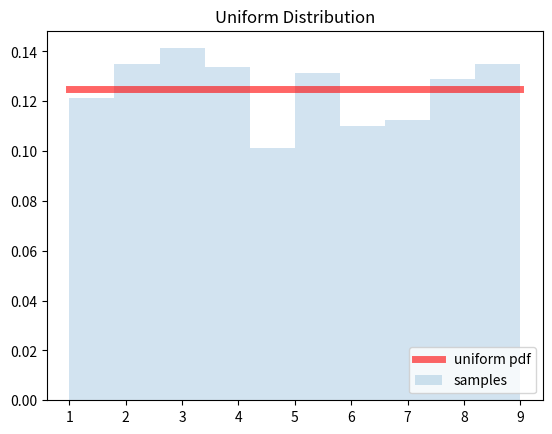
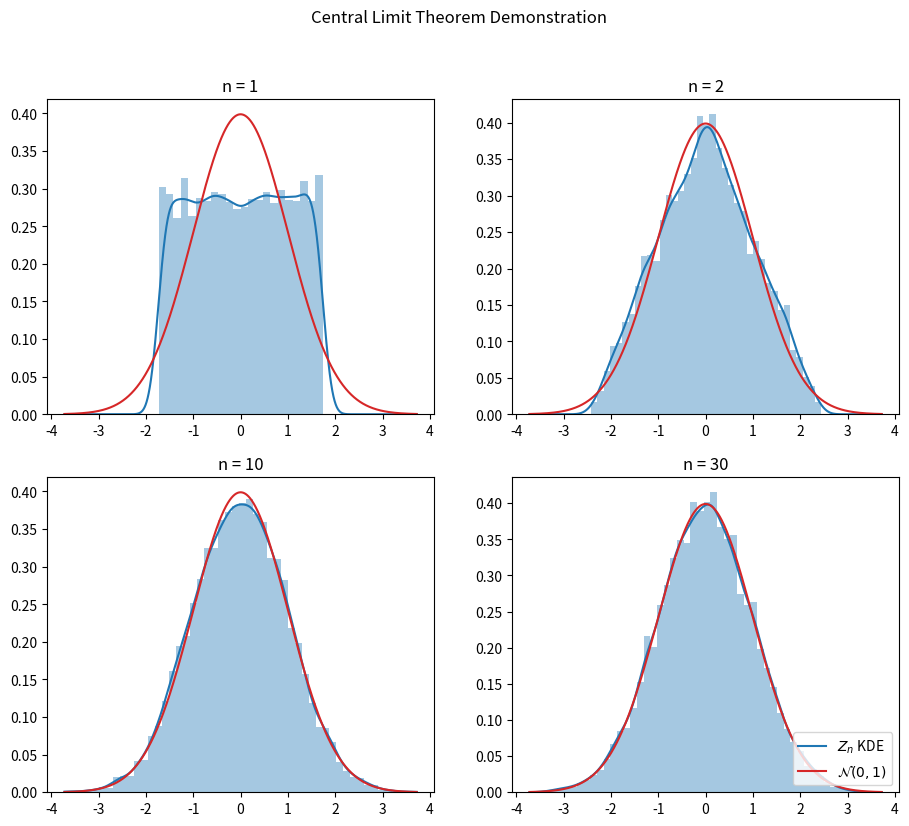

Write Python code to recreate these figures, in order.
#!/Users/<user>/anaconda3/envs/insight/bin/python3
#==============================================================================
#     File: central_limit_thm.py
#  Created: 07/08/2018, 14:55
#   Author: Bernie Roesler
#
"""
  Description: Example central limit theorem proofs
"""
#==============================================================================

import warnings
warnings.simplefilter('default', UserWarning)

import pandas as pd
import numpy as np
import matplotlib.pyplot as plt
import seaborn as sns

from scipy import stats
from scipy.stats import uniform, norm, gaussian_kde, ttest_1samp, kstest

plt.ion()
np.random.seed(56) # ensure reproducibility
# plt.close('all')

# Globals
samples = int(1e4)
res = 1e-4

def convolve_dist(dist, n, samples=1000, norm_out=True):
    """Convolve a distribution n times.
    For a random variable X, 
        Sn = X1 + X2 + ... + Xn

    Parameters
    ----------
    dist : rv_continuous
        continuous distrubution object, i.e. scipy.stats.norm
    n : int
        number of convolutions to make
    samples : int, optional, default=1000
        number of samples to draw for each convolution
    norm_out : boolean, optional, default=True
        normalize output to Z-score: (S - n*dist.mean()) / np.sqrt(n*dist.var())
    
    Returns
    -------
    out : ndarray, shape (samples,)
        if norm_out, out = Zn values, otherwise out = Sn values
    """
    Sn = np.zeros(samples)
    for i in range(n):
        # Draw from distribution and add to sum
        Sn += dist.rvs(size=samples)

    if norm_out:
        Zn = (Sn - n*dist.mean()) / np.sqrt(n*dist.var()) # normalize Sn
        return Zn
    else:
        return Sn

# Define standard normal distribution
N = norm(loc=0, scale=1)

# Define test distribution
a = 1
b = 9 # s.t. pdf = 1/8 = 0.125
U = uniform(loc=a, scale=b-a)     # ~ U[loc, loc+scale]

#------------------------------------------------------------------------------ 
#        Plot the pdf of the test distribution
#------------------------------------------------------------------------------
# Draw samples on the range where pdf has support
x = np.linspace(U.ppf(res), U.ppf(1-res), 100)

fig = plt.figure(1)
fig.clf()
ax = plt.gca()
ax.set_title('Uniform Distribution')
ax.plot(x, U.pdf(x), 'r-', lw=5, alpha=0.6, label='uniform pdf')

# Draw from the distribution and display the histogram
r = U.rvs(size=int(1e3))
ax.hist(r, density=True, histtype='stepfilled', alpha=0.2, label='samples')
ax.legend(loc='lower right')

#------------------------------------------------------------------------------ 
#        Determine n to match N(0,1)
#------------------------------------------------------------------------------
# Draw from distrubution until we approach a standard normal
MAX_N = 100
thresh = 1
score = np.inf
n = 1
while n < MAX_N:
    # Compute convolution
    Zn = convolve_dist(U, n=n, samples=samples)
    # Test if convolution is equivalent to normal distribution
    kstest
    score = 0
    if score < thresh:
        break
    # Increase n
    n += 1

#------------------------------------------------------------------------------ 
#        Plots vs. n
#------------------------------------------------------------------------------
# Plot histogram of samples vs normal distribution
fig = plt.figure(2, figsize=(11,9))
fig.clf()

xN = np.linspace(N.ppf(res), N.ppf(1-res), samples)

n_arr = [1, 2, 10, 30]
for i in range(len(n_arr)):
    # Convolve the pdfs
    Zn = convolve_dist(U, n=n_arr[i], samples=samples)
    Nn = gaussian_kde(Zn)   # compare to actual normal

    # Plot vs standard normal distribution
    ax = fig.add_subplot(2, 2, i+1)
    sns.distplot(Zn, kde=False, norm_hist=True, ax=ax)
    ax.plot(xN, Nn.pdf(xN), 'C0', label='$Z_n$ KDE')
    ax.plot(xN, N.pdf(xN), 'C3', label='$\mathcal{N}(0,1)$')
    # ax.set_ylim([0, 1.25*max(Nn.pdf(xN))])
    ax.set_title("n = {}".format(n_arr[i]))

fig.suptitle('Central Limit Theorem Demonstration')
ax.legend(loc='lower right')

# plt.show(block=False)
#==============================================================================
#==============================================================================
